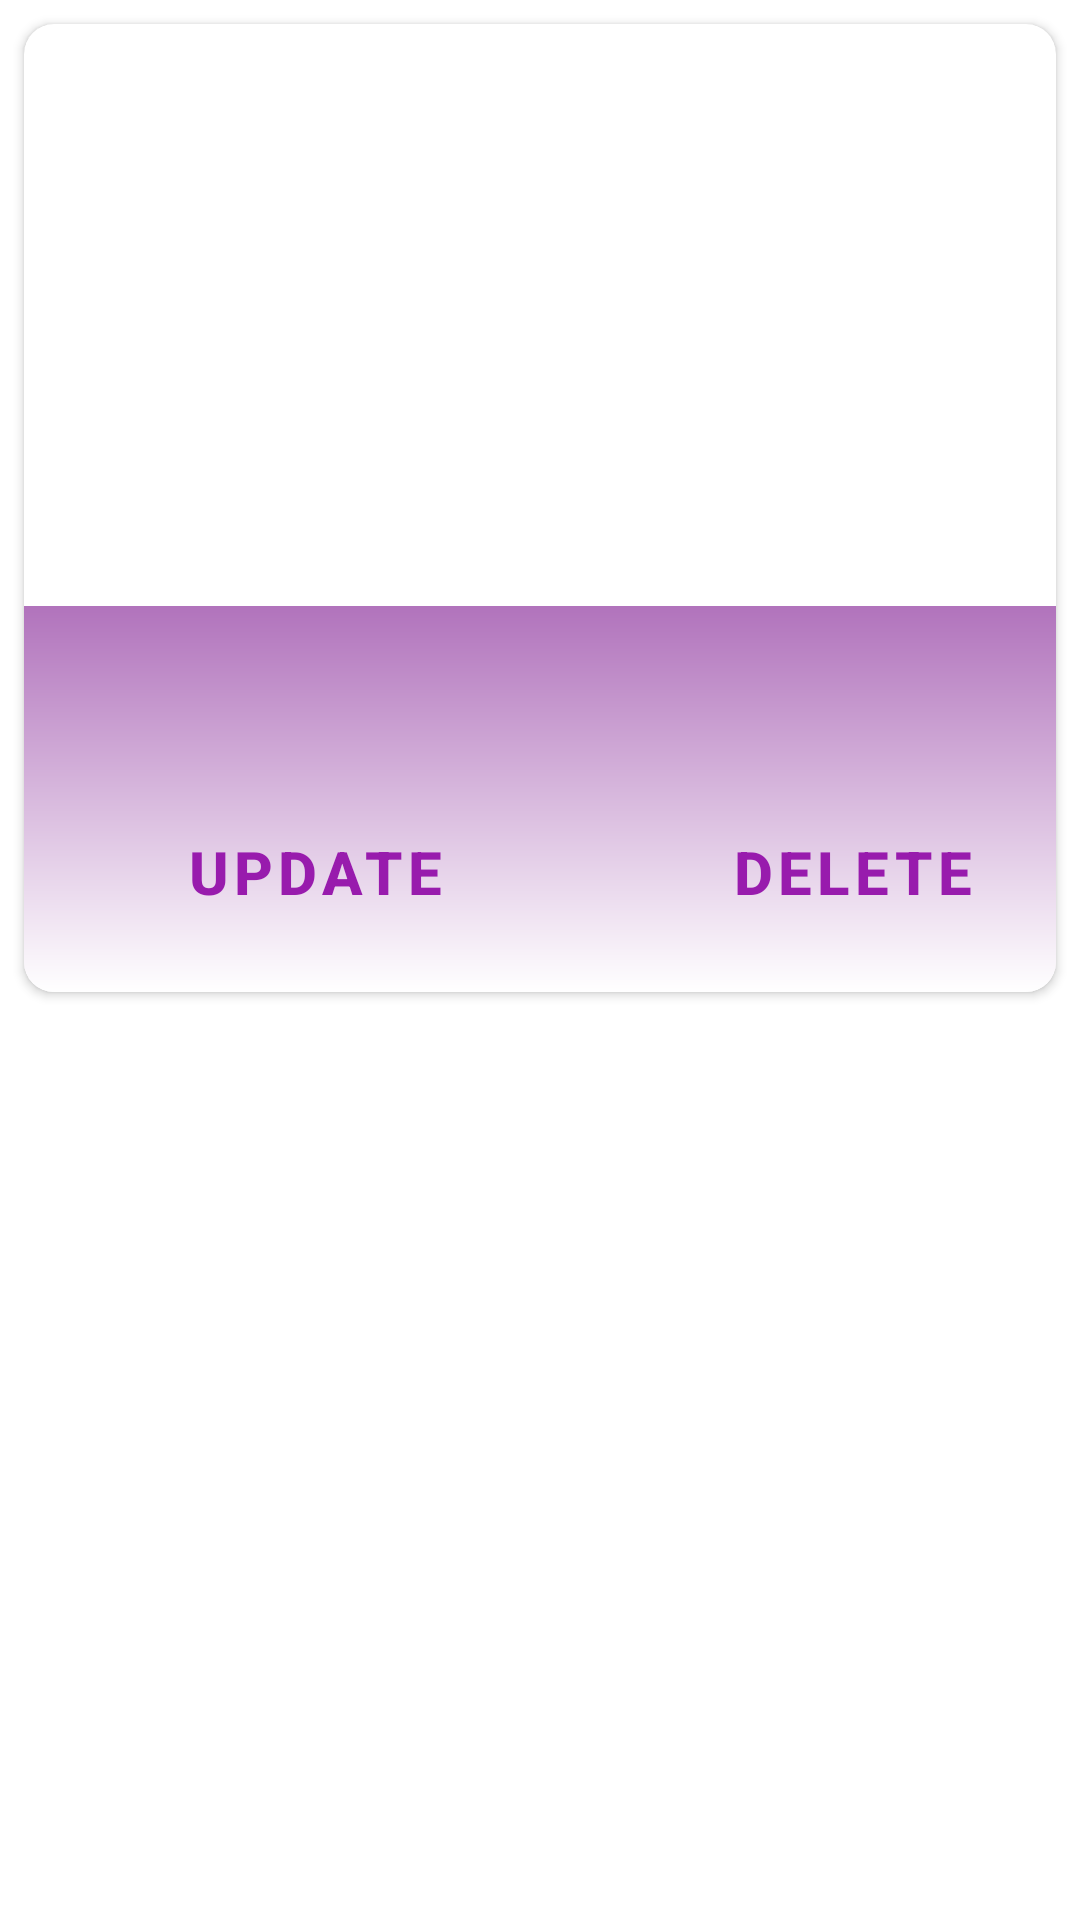

Produce the Android XML layout that renders to this screen, including the resource entries it uses.
<!-- AndroidManifest.xml: application theme Theme.TravelBee -->
<!-- res/layout/item.xml -->
<?xml version="1.0" encoding="utf-8"?>
<androidx.constraintlayout.widget.ConstraintLayout xmlns:android="http://schemas.android.com/apk/res/android"
    xmlns:app="http://schemas.android.com/apk/res-auto"
    xmlns:tools="http://schemas.android.com/tools"
    android:layout_width="match_parent"
    android:layout_height="wrap_content"
    android:paddingBottom="2dp">

    <com.google.android.material.card.MaterialCardView
        android:id="@+id/card"
        android:layout_width="match_parent"
        android:layout_height="wrap_content"
        android:layout_margin="8dp"
        android:layout_marginStart="8dp"
        android:layout_marginEnd="8dp"
        app:layout_constraintEnd_toEndOf="parent"
        app:layout_constraintStart_toStartOf="parent"
        app:layout_constraintTop_toTopOf="parent"
        app:cardElevation="2dp"
        app:cardCornerRadius="10dp">

        <LinearLayout
            android:layout_width="match_parent"
            android:layout_height="wrap_content"
            android:orientation="vertical">

            
            <ImageView
                android:id="@+id/iv_uploaded_new"
                android:layout_width="match_parent"
                android:layout_height="194dp"
                android:scaleType="centerCrop"
                app:srcCompat="@drawable/ic_launcher_background"
                tools:ignore="ImageContrastCheck" />

            <LinearLayout
                android:layout_width="match_parent"
                android:layout_height="wrap_content"
                android:background="@drawable/light_purple_gradient"
                android:orientation="vertical"
                android:padding="16dp">

                
                <TextView
                    android:id="@+id/text_title_new"
                    android:layout_width="364dp"
                    android:layout_height="wrap_content"
                    android:fontFamily="@font/open_sans_semibold"
                    android:text=""
                    android:textAlignment="center"
                    android:textAppearance="?attr/textAppearanceHeadline6"
                    android:textStyle="bold" />

                <TextView
                    android:id="@+id/text_date_new"
                    android:layout_width="364dp"
                    android:layout_height="wrap_content"
                    android:fontFamily="@font/open_sans_semibold"
                    android:textAlignment="center"
                    android:textSize="16sp"
                    android:textStyle="bold" />

                
                
                
                

                
                
                
                
                
                
                

                
                <LinearLayout
                    android:layout_width="wrap_content"
                    android:layout_height="wrap_content"
                    android:layout_margin="0dp"
                    android:orientation="horizontal">

                    <com.google.android.material.button.MaterialButton
                        android:id="@+id/update_btn"
                        style="?attr/borderlessButtonStyle"
                        android:layout_width="162dp"
                        android:layout_height="wrap_content"
                        android:layout_marginEnd="8dp"
                        android:text="Update"
                        android:textColorHint="@color/black"
                        android:textSize="20sp"
                        android:textStyle="bold" />

                    <com.google.android.material.button.MaterialButton
                        android:id="@+id/btn_cancel"
                        style="?attr/borderlessButtonStyle"
                        android:layout_width="180dp"
                        android:layout_height="wrap_content"
                        android:text="Delete"
                        android:textSize="20sp"
                        android:textStyle="bold" />
                </LinearLayout>

            </LinearLayout>

            

        </LinearLayout>

    </com.google.android.material.card.MaterialCardView>
</androidx.constraintlayout.widget.ConstraintLayout>
<!-- resources referenced by this layout -->
<resources>
  <color name="black">#FF000000</color>
  <color name="buttons">#950AAC</color>
  <!-- drawable light_purple_gradient (drawable-mdpi) -->
  <?xml version="1.0" encoding="utf-8"?>
  <shape xmlns:android="http://schemas.android.com/apk/res/android">
  <gradient android:angle="90" android:startColor="#ffffff"
      android:endColor="#B173BC"/>
  </shape>
  <style name="Theme.TravelBee" parent="Theme.MaterialComponents.DayNight.DarkActionBar">
          
          <item name="colorPrimary">@color/layouts</item>
          <item name="colorPrimaryVariant">@color/purple_700</item>
          <item name="colorOnPrimary">@color/white</item>
          
          <item name="colorSecondary">@color/teal_200</item>
          <item name="colorSecondaryVariant">@color/teal_700</item>
          <item name="colorOnSecondary">@color/black</item>
          
          <item name="android:statusBarColor" tools:targetApi="l">?attr/colorPrimaryVariant</item>
          
      </style>
  <color name="layouts">#981BAD</color>
  <color name="purple_700">#981BAD</color>
  <color name="white">#FFFFFFFF</color>
  <color name="teal_200">#FF03DAC5</color>
  <color name="teal_700">#FF018786</color>
</resources>
